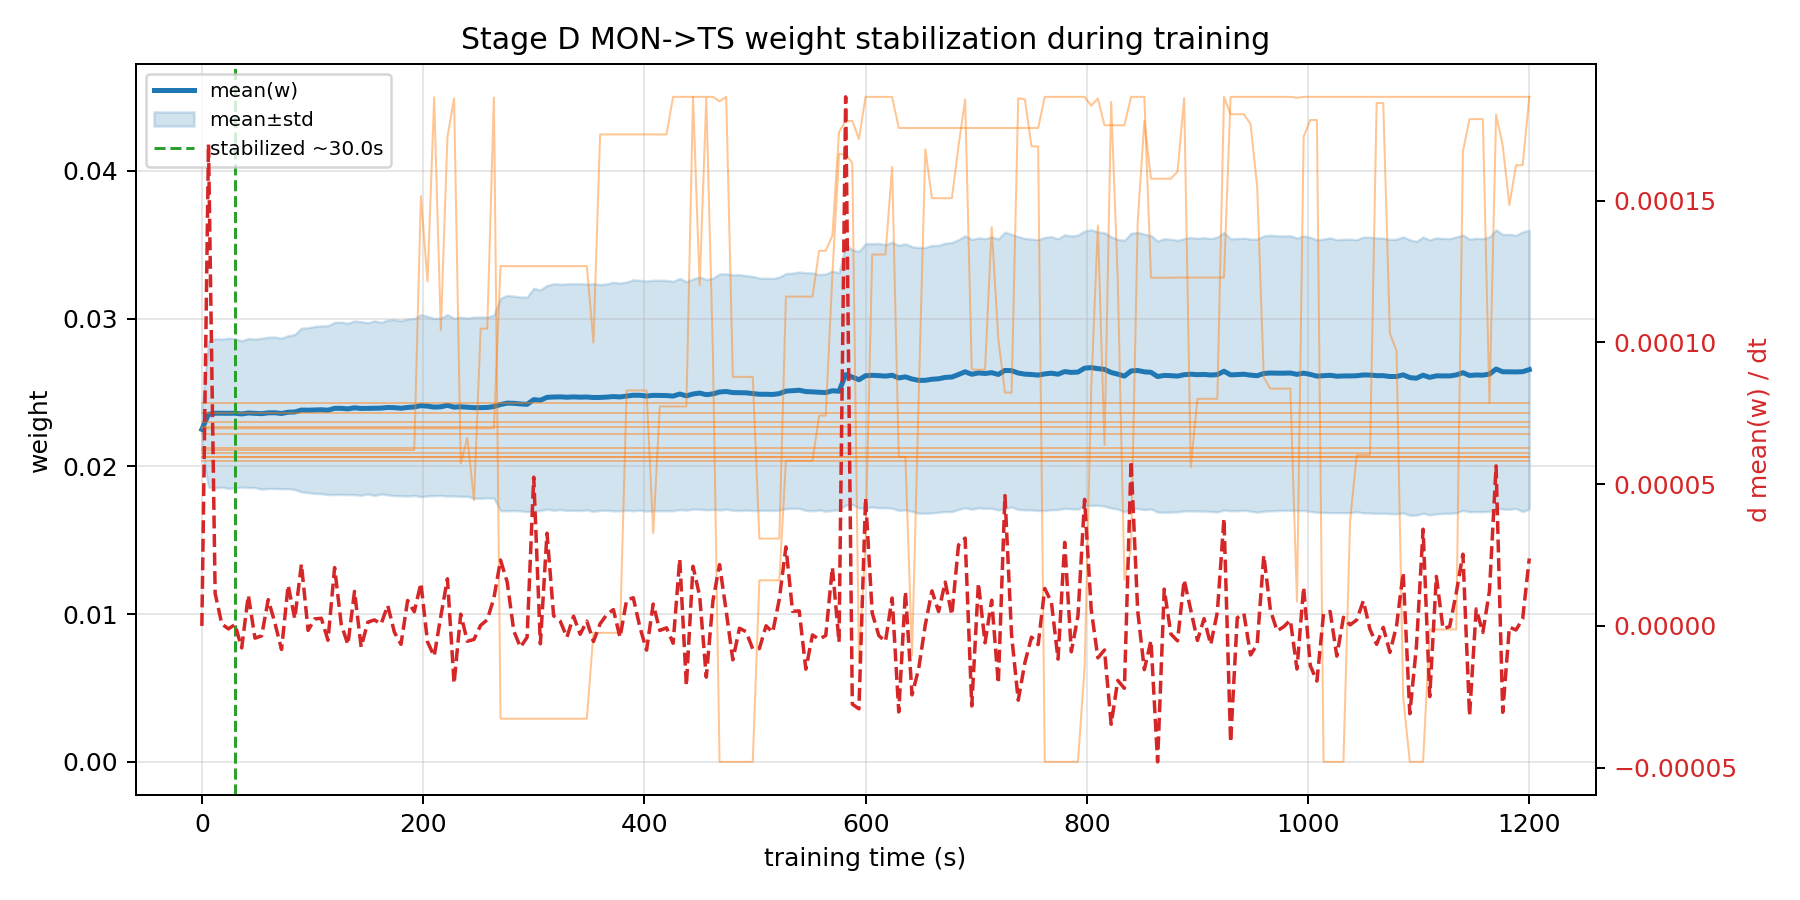

The file beside this chart, header and first rows:
checkpoint_t_s, mean_w, std_w, dmean_w_dt
0.00000000, 0.0225, 0.001444, 0.0000000000
6, 0.02352, 0.004924, 0.0001699
12, 0.02359, 0.005045, 0.00001147
18, 0.02359, 0.005009, 0.0000007028
24, 0.02359, 0.005082, -0.000001028
30, 0.02359, 0.005038, 0.0000005005
36, 0.02354, 0.004946, -0.000007762
42, 0.02361, 0.005042, 0.00001083
48, 0.02358, 0.005023, -0.000004302
54, 0.02356, 0.005101, -0.000003501
60, 0.02362, 0.005121, 0.000009274
66, 0.02362, 0.005123, 0.000001082
72, 0.02357, 0.005097, -0.000008307
78, 0.02366, 0.005171, 0.00001437
84, 0.02367, 0.005246, 0.000002523
90, 0.02381, 0.00554, 0.00002182
96, 0.0238, 0.005576, -0.00000158
102, 0.02381, 0.005653, 0.000002467
108, 0.02383, 0.005672, 0.000002703
114, 0.0238, 0.005716, -0.000005055
120, 0.02392, 0.005823, 0.00002058
126, 0.02392, 0.005831, 0.0000005440
132, 0.02388, 0.005798, -0.000006561
138, 0.02396, 0.005878, 0.00001218
144, 0.02391, 0.005872, -0.000007463
150, 0.02392, 0.005794, 0.00000133
156, 0.02393, 0.005908, 0.000002127
162, 0.02394, 0.005806, 0.0000006546
168, 0.02398, 0.005914, 0.000007261
174, 0.02397, 0.005962, -0.000002163
180, 0.02393, 0.00592, -0.000006486
186, 0.02398, 0.005992, 0.000008974
192, 0.02401, 0.005988, 0.000005001
198, 0.0241, 0.006158, 0.00001505
204, 0.02407, 0.006077, -0.000005642
210, 0.024, 0.005995, -0.00001067
216, 0.02403, 0.005998, 0.00000341
222, 0.02413, 0.006141, 0.00001664
228, 0.024, 0.006012, -0.00002026
234, 0.02403, 0.006064, 0.000004161
240, 0.024, 0.006029, -0.000005391
246, 0.02397, 0.006135, -0.000004759
252, 0.02397, 0.006135, 0.0000002084
258, 0.02398, 0.006119, 0.000002167
264, 0.02404, 0.00619, 0.000009857
270, 0.02418, 0.007184, 0.00002322
276, 0.02427, 0.007289, 0.00001552
282, 0.02426, 0.007251, -0.000001811
288, 0.02422, 0.007234, -0.000007498
294, 0.02419, 0.007263, -0.000004021
300, 0.02451, 0.007535, 0.00005246
306, 0.02447, 0.007458, -0.000006291
312, 0.02467, 0.007568, 0.0000327
318, 0.02469, 0.007664, 0.000003573
324, 0.0247, 0.007625, 0.000001647
330, 0.02467, 0.007667, -0.000003989
336, 0.02469, 0.007665, 0.000003435
342, 0.02468, 0.007677, -0.000002941
348, 0.02469, 0.007637, 0.000001711
354, 0.02465, 0.007702, -0.000005482
... 141 more rows
